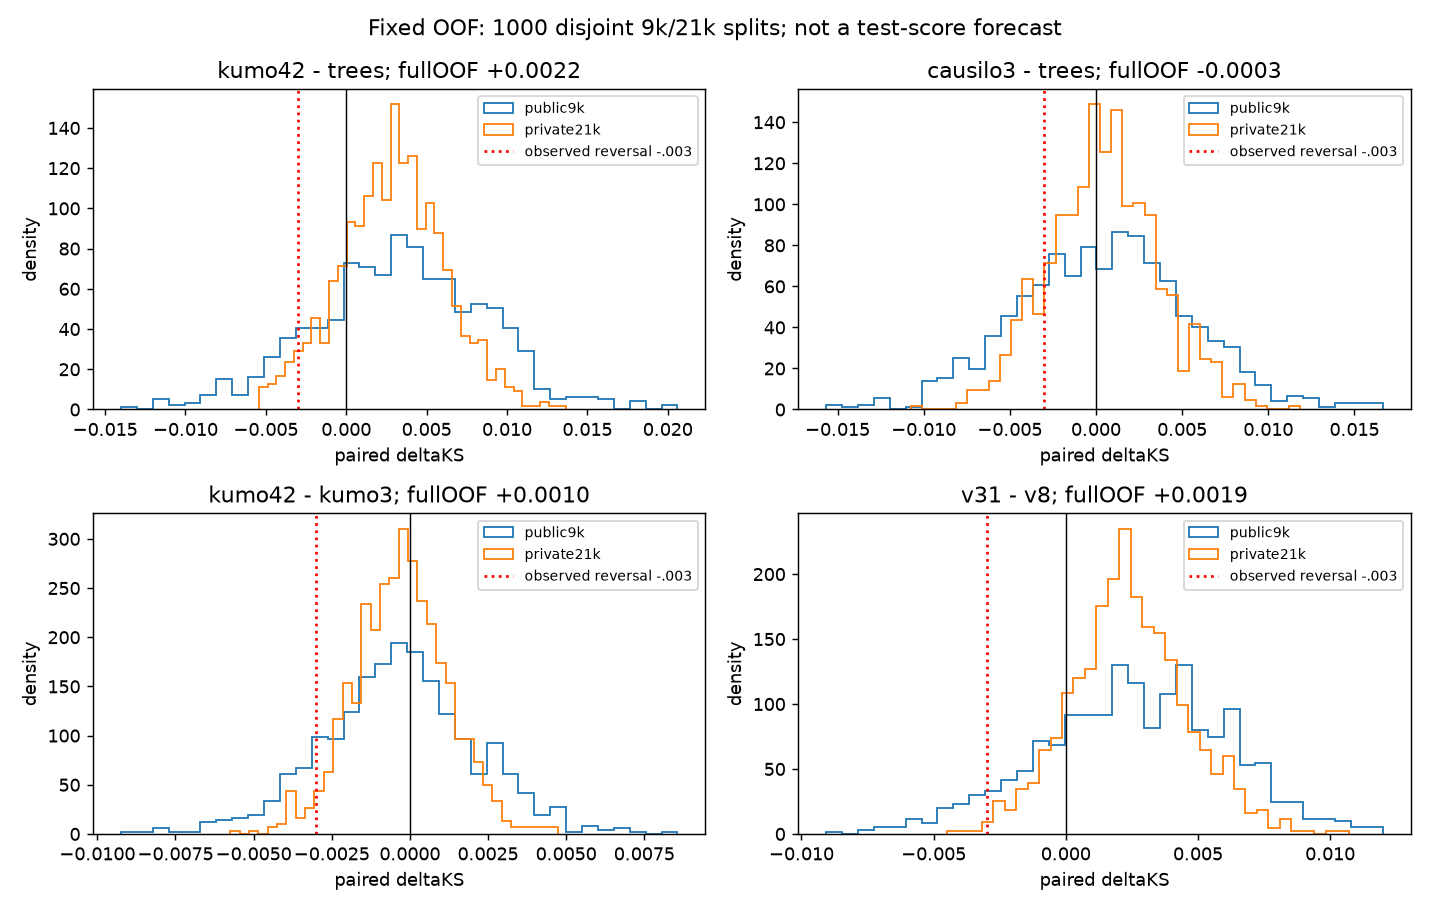

The data file committed next to this chart (first rows):
trees_public, trees_private, kumo42_public, kumo42_private, kumo3_public, kumo3_private, causilo3_public, causilo3_private, v31_public, v31_private, v8_public, v8_private
0.5178, 0.53, 0.5202, 0.5321, 0.5225, 0.5329, 0.5192, 0.5287, 0.5213, 0.5332, 0.5184, 0.5288
0.5153, 0.5242, 0.521, 0.5252, 0.524, 0.5291, 0.5167, 0.5217, 0.5203, 0.5277, 0.5181, 0.5234
0.5233, 0.5168, 0.5301, 0.5188, 0.5304, 0.5194, 0.5259, 0.5171, 0.5304, 0.5171, 0.5282, 0.5157
0.5507, 0.5283, 0.5451, 0.5269, 0.5445, 0.5279, 0.535, 0.5278, 0.5462, 0.5286, 0.5458, 0.5287
0.5318, 0.5267, 0.5344, 0.5272, 0.5362, 0.5267, 0.5343, 0.5272, 0.5326, 0.5305, 0.5268, 0.529
0.5394, 0.5195, 0.5379, 0.5214, 0.5417, 0.5237, 0.5427, 0.5212, 0.5389, 0.5239, 0.5379, 0.5215
0.5483, 0.5179, 0.5566, 0.5196, 0.5543, 0.5187, 0.5522, 0.5171, 0.5558, 0.5212, 0.5456, 0.5215
0.5359, 0.5275, 0.5394, 0.5375, 0.5394, 0.5352, 0.5345, 0.5285, 0.5379, 0.533, 0.5345, 0.5298
0.5168, 0.5243, 0.5191, 0.5329, 0.5145, 0.5332, 0.513, 0.5295, 0.515, 0.5327, 0.5122, 0.5266
0.5354, 0.5243, 0.5387, 0.5287, 0.5395, 0.5293, 0.5343, 0.5244, 0.5389, 0.5285, 0.5346, 0.5251
0.5187, 0.5144, 0.5162, 0.521, 0.5254, 0.5216, 0.5236, 0.5217, 0.5253, 0.5208, 0.5197, 0.5181
0.5332, 0.5314, 0.5311, 0.5389, 0.5323, 0.5383, 0.5376, 0.5378, 0.5354, 0.5366, 0.531, 0.5343
0.5376, 0.5167, 0.544, 0.5172, 0.5448, 0.5177, 0.532, 0.5128, 0.5385, 0.518, 0.5349, 0.5157
0.5284, 0.5246, 0.536, 0.5277, 0.5354, 0.5295, 0.5286, 0.5269, 0.5364, 0.5299, 0.5347, 0.5253
0.5112, 0.5295, 0.5165, 0.5359, 0.5146, 0.5339, 0.5097, 0.53, 0.5138, 0.5348, 0.5116, 0.5272
0.5207, 0.5325, 0.527, 0.528, 0.5201, 0.5293, 0.5152, 0.5294, 0.5226, 0.5329, 0.5223, 0.5335
0.525, 0.5319, 0.5299, 0.5364, 0.5265, 0.5364, 0.5277, 0.5352, 0.5312, 0.5382, 0.5248, 0.5316
0.53, 0.5184, 0.5323, 0.5216, 0.5309, 0.522, 0.5257, 0.5174, 0.5333, 0.5202, 0.5289, 0.5187
0.5319, 0.5246, 0.5255, 0.5261, 0.5274, 0.5263, 0.5314, 0.5235, 0.5328, 0.5261, 0.5289, 0.5231
0.5221, 0.5225, 0.5224, 0.5362, 0.5177, 0.5344, 0.5145, 0.529, 0.5227, 0.5336, 0.5181, 0.5249
0.5292, 0.5252, 0.5358, 0.5292, 0.5361, 0.5275, 0.531, 0.5262, 0.5347, 0.528, 0.5354, 0.5274
0.5281, 0.527, 0.543, 0.5269, 0.5423, 0.5267, 0.5326, 0.5248, 0.5379, 0.5284, 0.5348, 0.5261
0.532, 0.5241, 0.5352, 0.5282, 0.5352, 0.5273, 0.5349, 0.5241, 0.5335, 0.5247, 0.5343, 0.5232
0.5337, 0.5185, 0.5396, 0.5266, 0.5379, 0.5271, 0.5299, 0.5256, 0.537, 0.5256, 0.53, 0.5199
0.5224, 0.5265, 0.5354, 0.5314, 0.5352, 0.5312, 0.5302, 0.5266, 0.5327, 0.5342, 0.5242, 0.5297
0.525, 0.5306, 0.534, 0.5353, 0.5352, 0.5352, 0.5287, 0.5301, 0.5331, 0.537, 0.5265, 0.5327
0.5405, 0.518, 0.5442, 0.5184, 0.5426, 0.5173, 0.5333, 0.5217, 0.5434, 0.5218, 0.5399, 0.5196
0.5087, 0.5343, 0.5169, 0.532, 0.5159, 0.5355, 0.5164, 0.5328, 0.5138, 0.537, 0.5106, 0.5345
0.5232, 0.5345, 0.5238, 0.5363, 0.5227, 0.537, 0.5186, 0.534, 0.5219, 0.5375, 0.524, 0.5356
0.5327, 0.5244, 0.5358, 0.531, 0.5403, 0.5317, 0.5337, 0.5251, 0.5335, 0.5264, 0.534, 0.5253
0.5293, 0.5141, 0.5353, 0.5149, 0.5324, 0.5176, 0.5249, 0.5155, 0.5329, 0.5171, 0.533, 0.515
0.5209, 0.5277, 0.5217, 0.5362, 0.5283, 0.5354, 0.5241, 0.529, 0.528, 0.5319, 0.521, 0.5296
0.5213, 0.5207, 0.5265, 0.5198, 0.5229, 0.5209, 0.5222, 0.5192, 0.5234, 0.5238, 0.5257, 0.5229
0.5245, 0.5236, 0.5292, 0.5219, 0.5306, 0.5194, 0.5279, 0.5214, 0.5285, 0.5237, 0.5293, 0.5245
0.526, 0.5355, 0.533, 0.5384, 0.533, 0.5363, 0.5277, 0.5355, 0.5281, 0.5386, 0.524, 0.5369
0.5269, 0.5231, 0.5369, 0.5226, 0.5319, 0.5243, 0.5279, 0.5243, 0.5345, 0.5246, 0.5271, 0.5245
0.5315, 0.5297, 0.543, 0.5316, 0.5441, 0.5308, 0.5355, 0.531, 0.5392, 0.5315, 0.5308, 0.5292
0.5389, 0.5282, 0.541, 0.5352, 0.5397, 0.5346, 0.5406, 0.5288, 0.5419, 0.533, 0.5391, 0.5304
0.548, 0.532, 0.5505, 0.5336, 0.551, 0.5357, 0.5488, 0.5329, 0.5522, 0.5346, 0.55, 0.5324
0.5484, 0.5164, 0.5451, 0.5192, 0.548, 0.5197, 0.5424, 0.5151, 0.5506, 0.5201, 0.5538, 0.5191
0.528, 0.5136, 0.5385, 0.5163, 0.5379, 0.5196, 0.534, 0.5147, 0.5356, 0.5199, 0.5342, 0.5153
0.5148, 0.5294, 0.5147, 0.5331, 0.5184, 0.5355, 0.5111, 0.5314, 0.5176, 0.5344, 0.5132, 0.5347
0.5165, 0.5283, 0.5049, 0.5288, 0.5081, 0.529, 0.5125, 0.5253, 0.5071, 0.5283, 0.5129, 0.5294
0.5431, 0.5277, 0.5453, 0.5331, 0.5464, 0.5332, 0.5411, 0.5257, 0.5479, 0.5302, 0.545, 0.527
0.5536, 0.5157, 0.5508, 0.5194, 0.5517, 0.522, 0.5589, 0.5111, 0.5556, 0.5157, 0.552, 0.5124
0.5337, 0.5347, 0.5293, 0.5343, 0.5281, 0.5334, 0.5294, 0.5342, 0.5332, 0.537, 0.5327, 0.5392
0.5207, 0.5331, 0.5229, 0.5318, 0.5255, 0.5327, 0.5193, 0.5283, 0.5209, 0.5322, 0.52, 0.5326
0.5271, 0.5234, 0.5312, 0.5321, 0.5319, 0.5316, 0.5361, 0.5263, 0.5315, 0.5301, 0.5303, 0.5243
0.5261, 0.5284, 0.5302, 0.5302, 0.5318, 0.5312, 0.5294, 0.5327, 0.5312, 0.5317, 0.528, 0.5291
0.5286, 0.5263, 0.5431, 0.5254, 0.544, 0.5272, 0.5441, 0.5258, 0.5367, 0.5285, 0.5326, 0.5252
0.5136, 0.5399, 0.5201, 0.5353, 0.5217, 0.5354, 0.523, 0.5292, 0.518, 0.5352, 0.5127, 0.5377
0.5325, 0.5303, 0.5275, 0.5355, 0.5283, 0.5374, 0.5298, 0.5324, 0.5332, 0.5353, 0.5326, 0.5341
0.5223, 0.5232, 0.5231, 0.5292, 0.5245, 0.5274, 0.521, 0.5206, 0.526, 0.5253, 0.5216, 0.5232
0.5289, 0.5269, 0.537, 0.5247, 0.5355, 0.5254, 0.5304, 0.5266, 0.5313, 0.5271, 0.5338, 0.5261
0.5685, 0.5226, 0.5653, 0.5284, 0.5627, 0.5282, 0.5646, 0.5267, 0.5648, 0.5277, 0.5658, 0.5249
0.5362, 0.5258, 0.5378, 0.529, 0.5394, 0.5281, 0.5329, 0.5236, 0.5378, 0.5285, 0.538, 0.5245
0.5403, 0.5306, 0.5413, 0.5315, 0.5418, 0.5317, 0.5381, 0.5306, 0.5421, 0.5313, 0.5454, 0.5306
0.5159, 0.5186, 0.523, 0.5241, 0.5267, 0.5261, 0.5148, 0.5268, 0.5196, 0.5242, 0.5209, 0.5202
0.5347, 0.5282, 0.5425, 0.5302, 0.5454, 0.5319, 0.5384, 0.5351, 0.5401, 0.5339, 0.5345, 0.5307
0.5333, 0.5175, 0.529, 0.5238, 0.532, 0.5245, 0.5346, 0.5163, 0.5337, 0.5199, 0.5348, 0.5197
... 940 more rows
